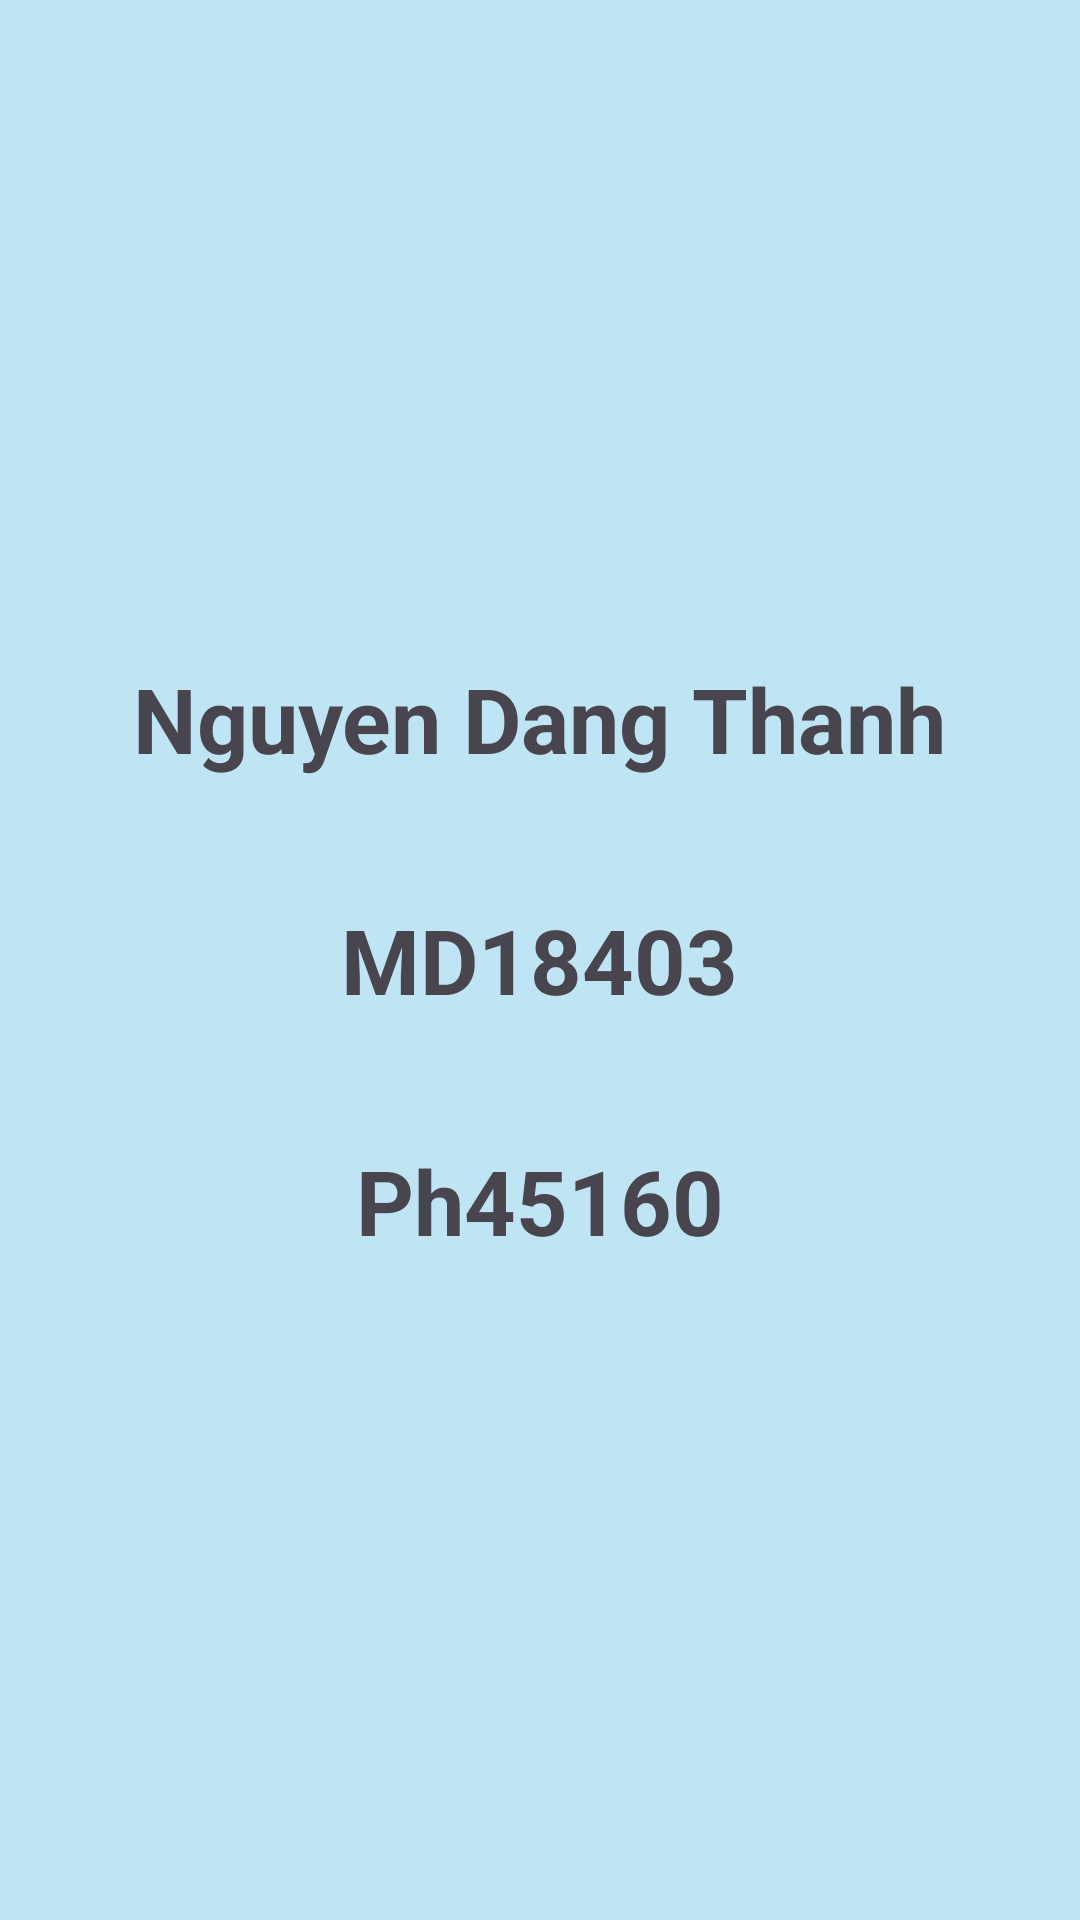

Reconstruct the res/layout file that produces this screen, plus the resources it refers to.
<!-- AndroidManifest.xml: application theme Theme.OntapAndroid2_5 -->
<!-- res/layout/tt_fragment.xml -->
<?xml version="1.0" encoding="utf-8"?>
<LinearLayout xmlns:android="http://schemas.android.com/apk/res/android"
    android:orientation="vertical"
    android:layout_width="match_parent"
    android:layout_height="match_parent"
    android:gravity="center"
    android:background="#BFE4F4">

    <TextView
        android:layout_width="wrap_content"
        android:layout_height="wrap_content"
        android:text="Nguyen Dang Thanh"
        android:layout_margin="20dp"
        android:textSize="30sp"
        android:textStyle="bold"/>

    <TextView
        android:layout_margin="20dp"
        android:layout_width="wrap_content"
        android:layout_height="wrap_content"
        android:text="MD18403"
        android:textSize="30sp"
        android:textStyle="bold"/>

    <TextView
        android:layout_margin="20dp"
        android:layout_width="wrap_content"
        android:layout_height="wrap_content"
        android:text="Ph45160"
        android:textSize="30sp"
        android:textStyle="bold"/>

</LinearLayout>
<!-- resources referenced by this layout -->
<resources>
  <style name="Theme.OntapAndroid2_5" parent="Base.Theme.OntapAndroid2_5" />
  <style name="Base.Theme.OntapAndroid2_5" parent="Theme.Material3.DayNight.NoActionBar">
          
          
      </style>
</resources>
